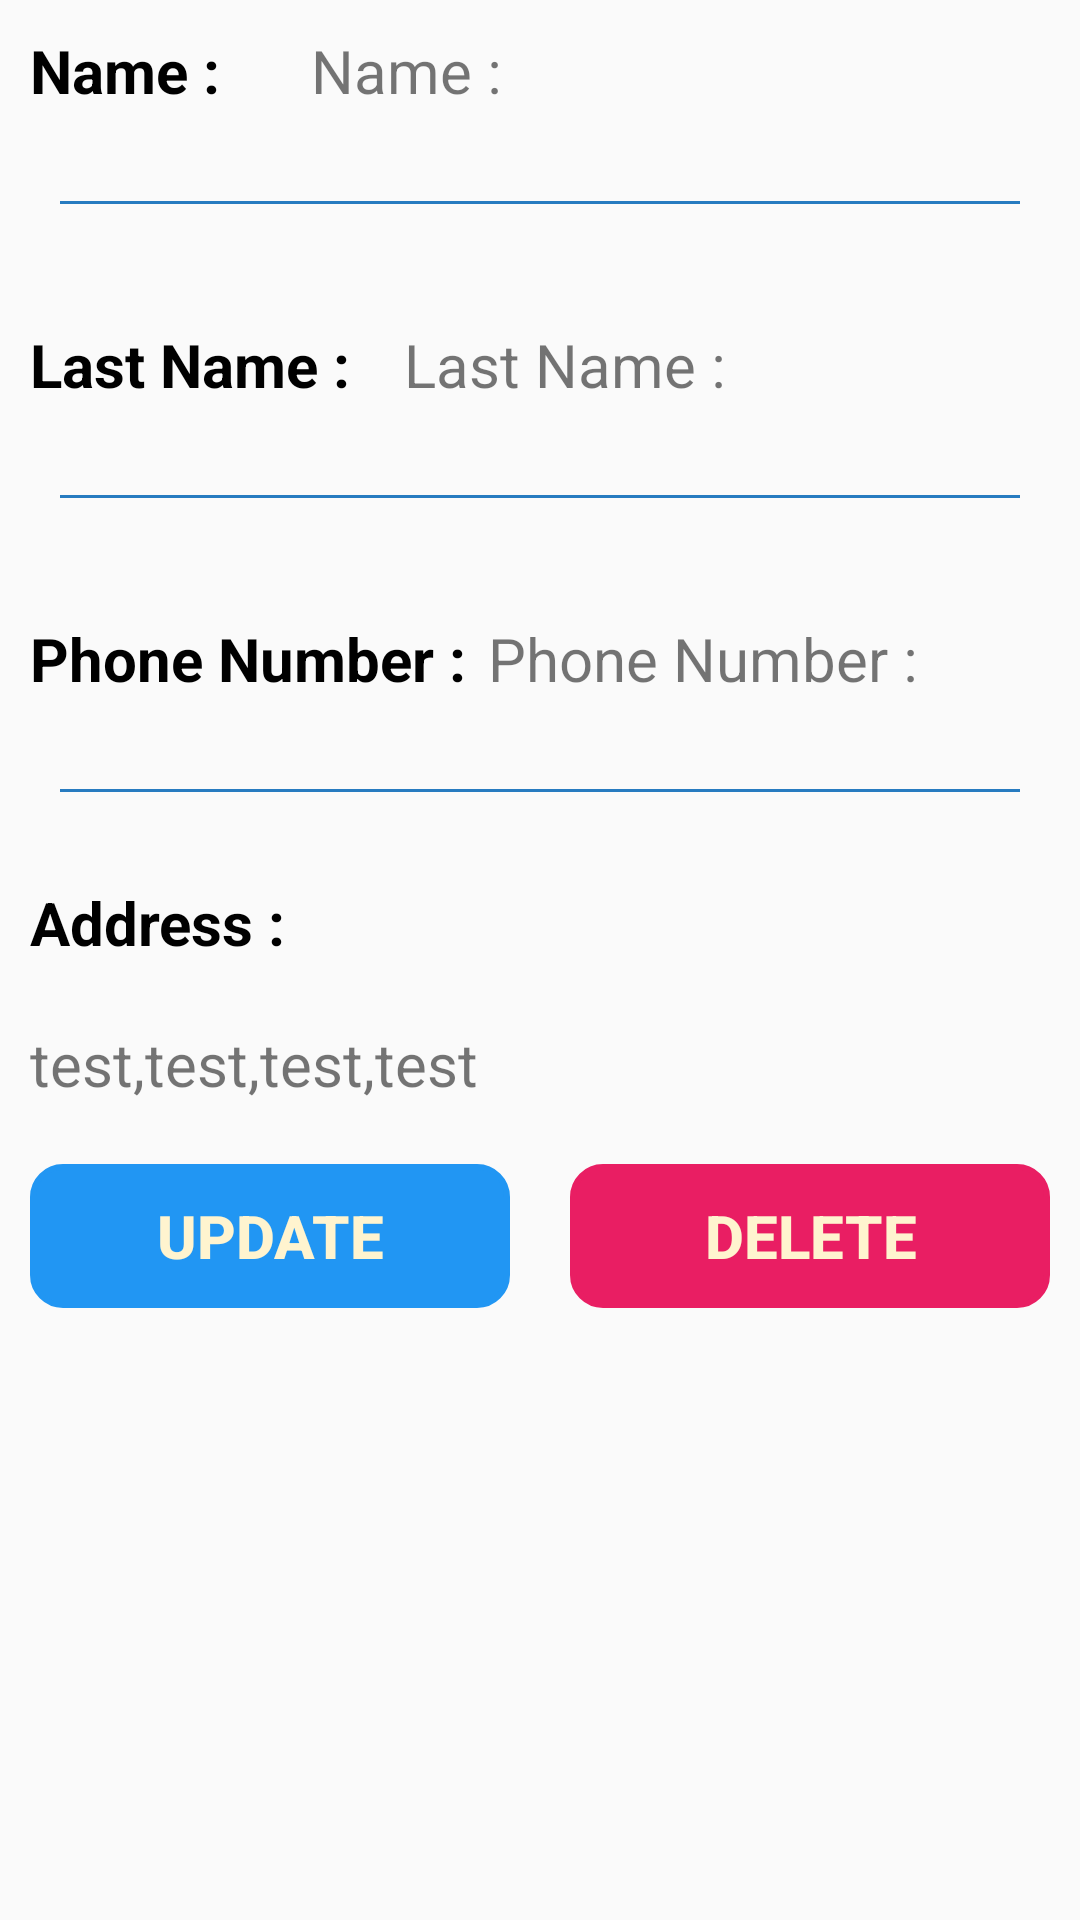

The Android layout XML behind this screen, and the referenced resources:
<!-- AndroidManifest.xml: application theme Theme.OmidBahrami -->
<!-- res/layout/fragment_detail.xml -->
<?xml version="1.0" encoding="utf-8"?>
<LinearLayout xmlns:android="http://schemas.android.com/apk/res/android"
    xmlns:app="http://schemas.android.com/apk/res-auto"
    xmlns:tools="http://schemas.android.com/tools"
    android:layout_width="match_parent"
    android:layout_height="match_parent"
    android:orientation="vertical">


    <LinearLayout
        android:layout_width="match_parent"
        android:layout_height="wrap_content"
        android:orientation="horizontal"
        android:padding="10dp">

        <TextView
            android:layout_width="wrap_content"
            android:layout_height="wrap_content"
            android:layout_weight="1"
            android:text="@string/name"
            android:textColor="@color/black"
            android:textSize="20sp"
            android:textStyle="bold" />

        <TextView
            android:id="@+id/txtName"
            android:layout_width="wrap_content"
            android:layout_height="wrap_content"
            android:layout_weight="6"
            android:text="@string/name"
            android:textSize="20sp" />

    </LinearLayout>

    <View
        android:layout_width="match_parent"
        android:layout_height="1dp"
        android:layout_margin="20dp"
        android:background="@color/dark_blue" />

    <LinearLayout
        android:layout_width="match_parent"
        android:layout_height="wrap_content"
        android:layout_marginTop="10dp"
        android:orientation="horizontal"
        android:padding="10dp">

        <TextView
            android:layout_width="wrap_content"
            android:layout_height="wrap_content"
            android:layout_weight="1"
            android:text="@string/family"
            android:textColor="@color/black"
            android:textSize="20sp"
            android:textStyle="bold" />

        <TextView
            android:id="@+id/txtFamily"
            android:layout_width="wrap_content"
            android:layout_height="wrap_content"
            android:layout_weight="6"
            android:text="@string/family"
            android:textSize="20sp" />

    </LinearLayout>

    <View
        android:layout_width="match_parent"
        android:layout_height="1dp"
        android:layout_margin="20dp"
        android:background="@color/dark_blue" />

    <LinearLayout
        android:layout_width="match_parent"
        android:layout_height="wrap_content"
        android:layout_marginTop="10dp"
        android:orientation="horizontal"
        android:padding="10dp">

        <TextView
            android:layout_width="wrap_content"
            android:layout_height="wrap_content"
            android:layout_weight="1"
            android:text="@string/phoneNumber"
            android:textColor="@color/black"
            android:textSize="20sp"
            android:textStyle="bold" />

        <TextView
            android:id="@+id/txtPhoneNumber"
            android:layout_width="wrap_content"
            android:layout_height="wrap_content"
            android:layout_weight="6"
            android:text="@string/phoneNumber"
            android:textSize="20sp" />

    </LinearLayout>

    <View
        android:layout_width="match_parent"
        android:layout_height="1dp"
        android:layout_margin="20dp"
        android:background="@color/dark_blue" />

    <TextView
        android:layout_width="wrap_content"
        android:layout_height="wrap_content"
        android:layout_margin="10dp"
        android:text="@string/address"
        android:textColor="@color/black"
        android:textSize="20sp"
        android:textStyle="bold" />

    <TextView
        android:id="@+id/txtAddress"
        android:layout_width="match_parent"
        android:layout_height="wrap_content"
        android:layout_margin="10dp"
        android:maxLines="3"
        android:text="@string/sampleAddress"
        android:textSize="20sp" />


    <LinearLayout
        android:layout_width="match_parent"
        android:layout_height="wrap_content"
        android:orientation="horizontal">

        <Button
            android:id="@+id/btnUpdate"
            android:layout_width="0dp"
            android:layout_height="wrap_content"
            android:layout_margin="10dp"
            android:layout_weight="1"
            android:background="@drawable/recycler_item_shape"
            android:backgroundTint="@color/blue"
            android:text="@string/update"
            android:textColor="@color/orange"
            android:textSize="20sp"
            android:textStyle="bold" />

        <Button
            android:id="@+id/btnDelete"
            android:layout_width="0dp"
            android:layout_height="wrap_content"
            android:layout_margin="10dp"
            android:layout_weight="1"
            android:background="@drawable/recycler_item_shape"
            android:backgroundTint="@color/red"
            android:text="@string/delete"
            android:textColor="@color/orange"
            android:textSize="20sp"
            android:textStyle="bold" />
    </LinearLayout>

</LinearLayout>
<!-- resources referenced by this layout -->
<resources>
  <color name="black">#FF000000</color>
  <color name="blue">#2196F3</color>
  <color name="dark_blue">#277BC0</color>
  <color name="orange">#FFF4CF</color>
  <color name="red">#E91E63</color>
  <!-- drawable recycler_item_shape (drawable) -->
  <?xml version="1.0" encoding="utf-8"?>
  <shape xmlns:android="http://schemas.android.com/apk/res/android"
      android:shape="rectangle">
      <stroke android:color="@color/dark_blue" android:width="2dp"/>
      <corners android:radius="10dp"/>
  
  </shape>
  <string name="address">Address : </string>
  <string name="delete">Delete</string>
  <string name="family">Last Name : </string>
  <string name="name">Name : </string>
  <string name="phoneNumber">Phone Number : </string>
  <string name="sampleAddress">test,test,test,test</string>
  <string name="update">Update</string>
  <style name="Theme.OmidBahrami" parent="Theme.AppCompat.Light.DarkActionBar">
          
          <item name="colorPrimary">@color/dark_blue</item>
          <item name="colorPrimaryVariant">@color/purple_700</item>
          <item name="colorOnPrimary">@color/white</item>
          
          <item name="colorSecondary">@color/teal_200</item>
          <item name="colorSecondaryVariant">@color/teal_700</item>
          <item name="colorOnSecondary">@color/black</item>
          
          <item name="android:statusBarColor" tools:targetApi="l">@color/dark_blue</item>
          
  
      </style>
  <color name="purple_700">#FF3700B3</color>
  <color name="white">#FFFFFFFF</color>
  <color name="teal_200">#FF03DAC5</color>
  <color name="teal_700">#FF018786</color>
</resources>
